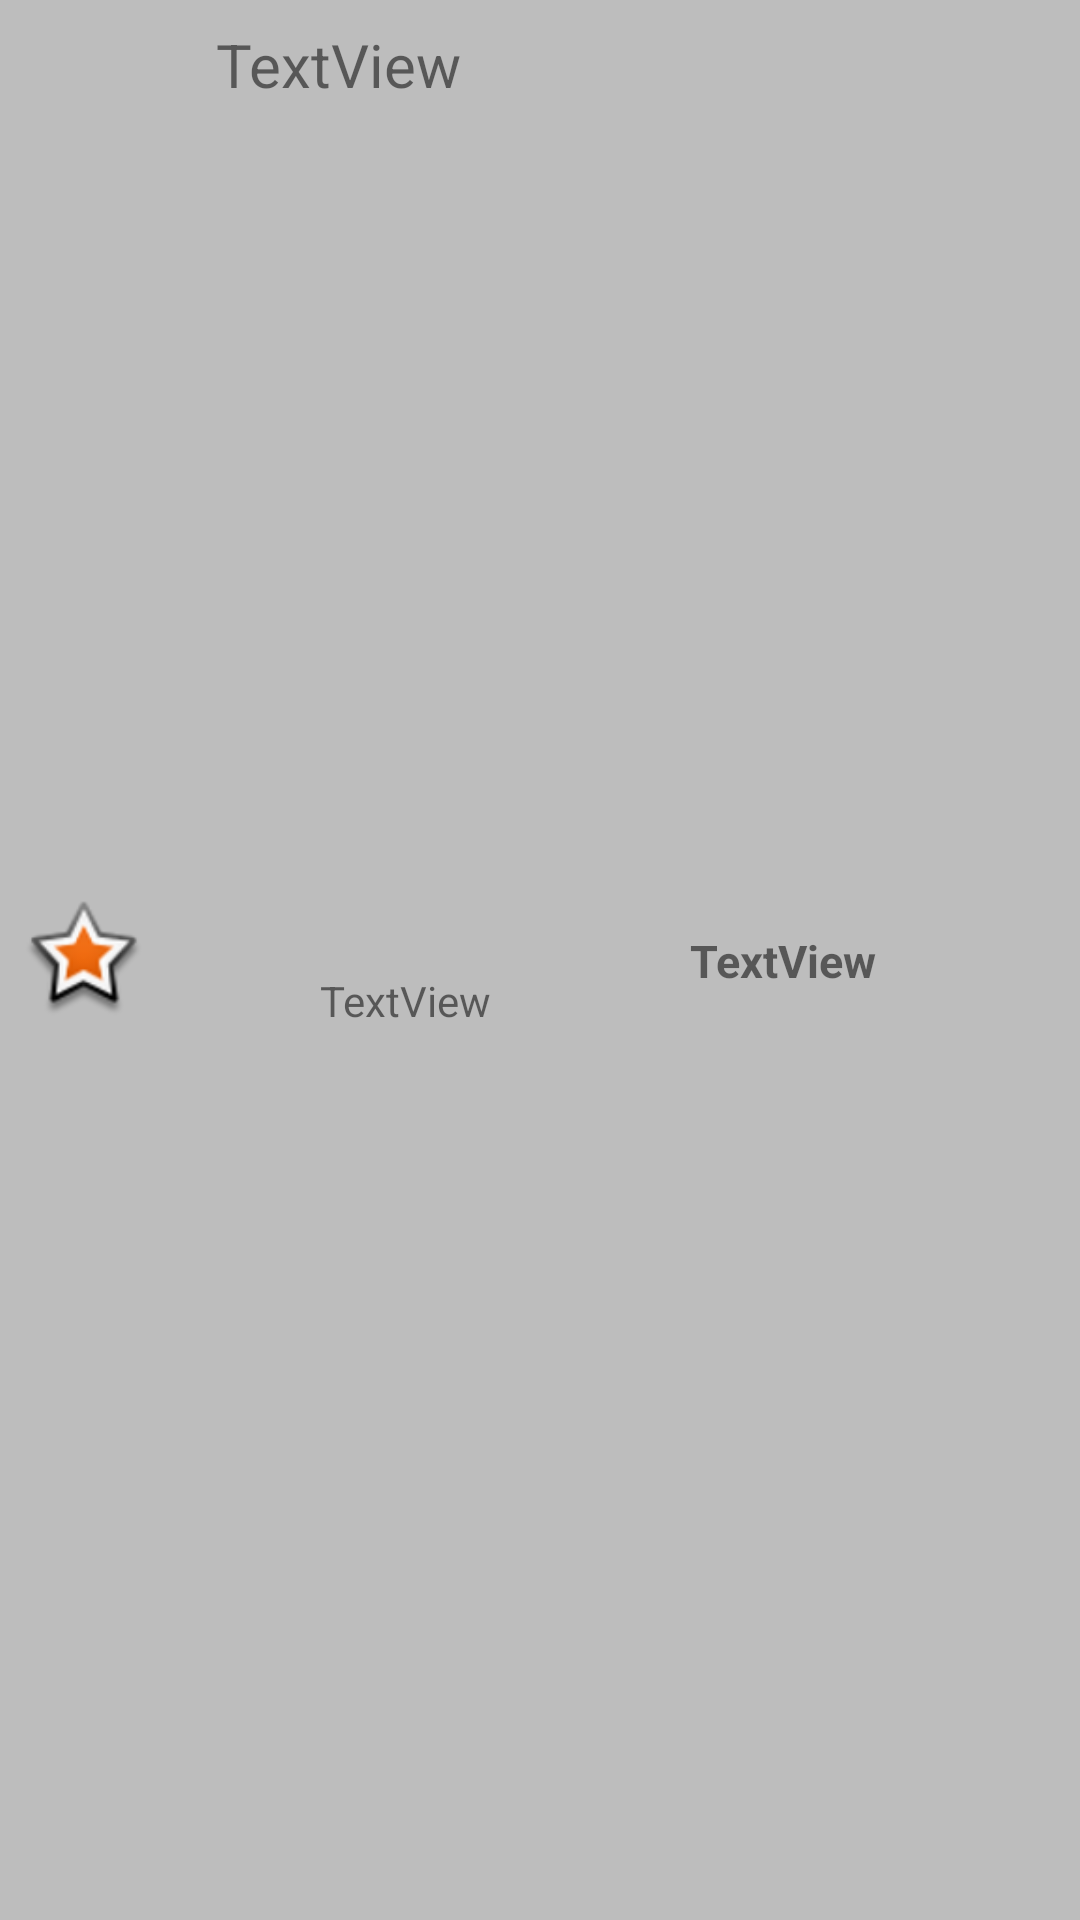

Here is an Android app screen rendered from its layout file. Give the layout XML and the strings, colors and styles it references.
<!-- AndroidManifest.xml: application theme AppTheme -->
<!-- res/layout/achievements_row.xml -->
<?xml version="1.0" encoding="utf-8"?>

<android.support.constraint.ConstraintLayout
    xmlns:android="http://schemas.android.com/apk/res/android"
    xmlns:tools="http://schemas.android.com/tools"
    android:layout_width="match_parent"
    android:layout_height="wrap_content"
    xmlns:app="http://schemas.android.com/apk/res-auto"
    android:background="@color/bd_grey">

    <TextView
        android:id="@+id/textView"
        android:layout_width="150dp"
        android:layout_height="wrap_content"
        android:layout_marginStart="24dp"
        android:layout_marginTop="8dp"
        android:maxLength="20"
        android:text="TextView"
        android:textSize="20dp"
        app:layout_constraintStart_toEndOf="@+id/button2"
        app:layout_constraintTop_toTopOf="parent" />


    <ImageView
        android:id="@+id/button2"
        android:layout_width="40dp"
        android:layout_height="40dp"
        android:layout_marginBottom="8dp"
        android:layout_marginStart="8dp"
        android:layout_marginTop="8dp"
        android:background="@color/bd_grey"
        android:src="@android:drawable/star_big_on"
        app:layout_constraintBottom_toBottomOf="parent"
        app:layout_constraintStart_toStartOf="parent"
        app:layout_constraintTop_toTopOf="parent" />

    <TextView
        android:id="@+id/value"
        android:layout_width="wrap_content"
        android:layout_height="wrap_content"
        android:layout_marginBottom="8dp"
        android:layout_marginStart="8dp"
        android:layout_marginTop="8dp"
        android:text="TextView"
        android:textSize="15dp"
        android:textStyle="bold"
        app:layout_constraintBottom_toBottomOf="parent"
        app:layout_constraintStart_toEndOf="@+id/textView"
        app:layout_constraintTop_toTopOf="parent" />

    <TextView
        android:id="@+id/books"
        android:layout_width="wrap_content"
        android:layout_height="wrap_content"
        android:layout_marginBottom="8dp"
        android:layout_marginEnd="8dp"
        android:layout_marginStart="8dp"
        android:text="TextView"
        app:layout_constraintBottom_toBottomOf="parent"
        app:layout_constraintEnd_toEndOf="@+id/textView"
        app:layout_constraintStart_toEndOf="@+id/button2"
        app:layout_constraintTop_toBottomOf="@+id/textView" />

</android.support.constraint.ConstraintLayout>
<!-- resources referenced by this layout -->
<resources>
  <color name="bd_grey">#BDBDBD</color>
  <style name="AppTheme" parent="@android:style/Theme.Material.Light.DarkActionBar">
          
          <item name="android:colorPrimary">#008dcd</item>
          <item name="android:colorPrimaryDark">#BDBDBD</item>
          <item name="android:colorAccent">#008dcd</item>
          <item name="android:colorControlHighlight">#008dcd</item>
          <item name="android:colorControlNormal">#008dcd</item>
      </style>
</resources>
